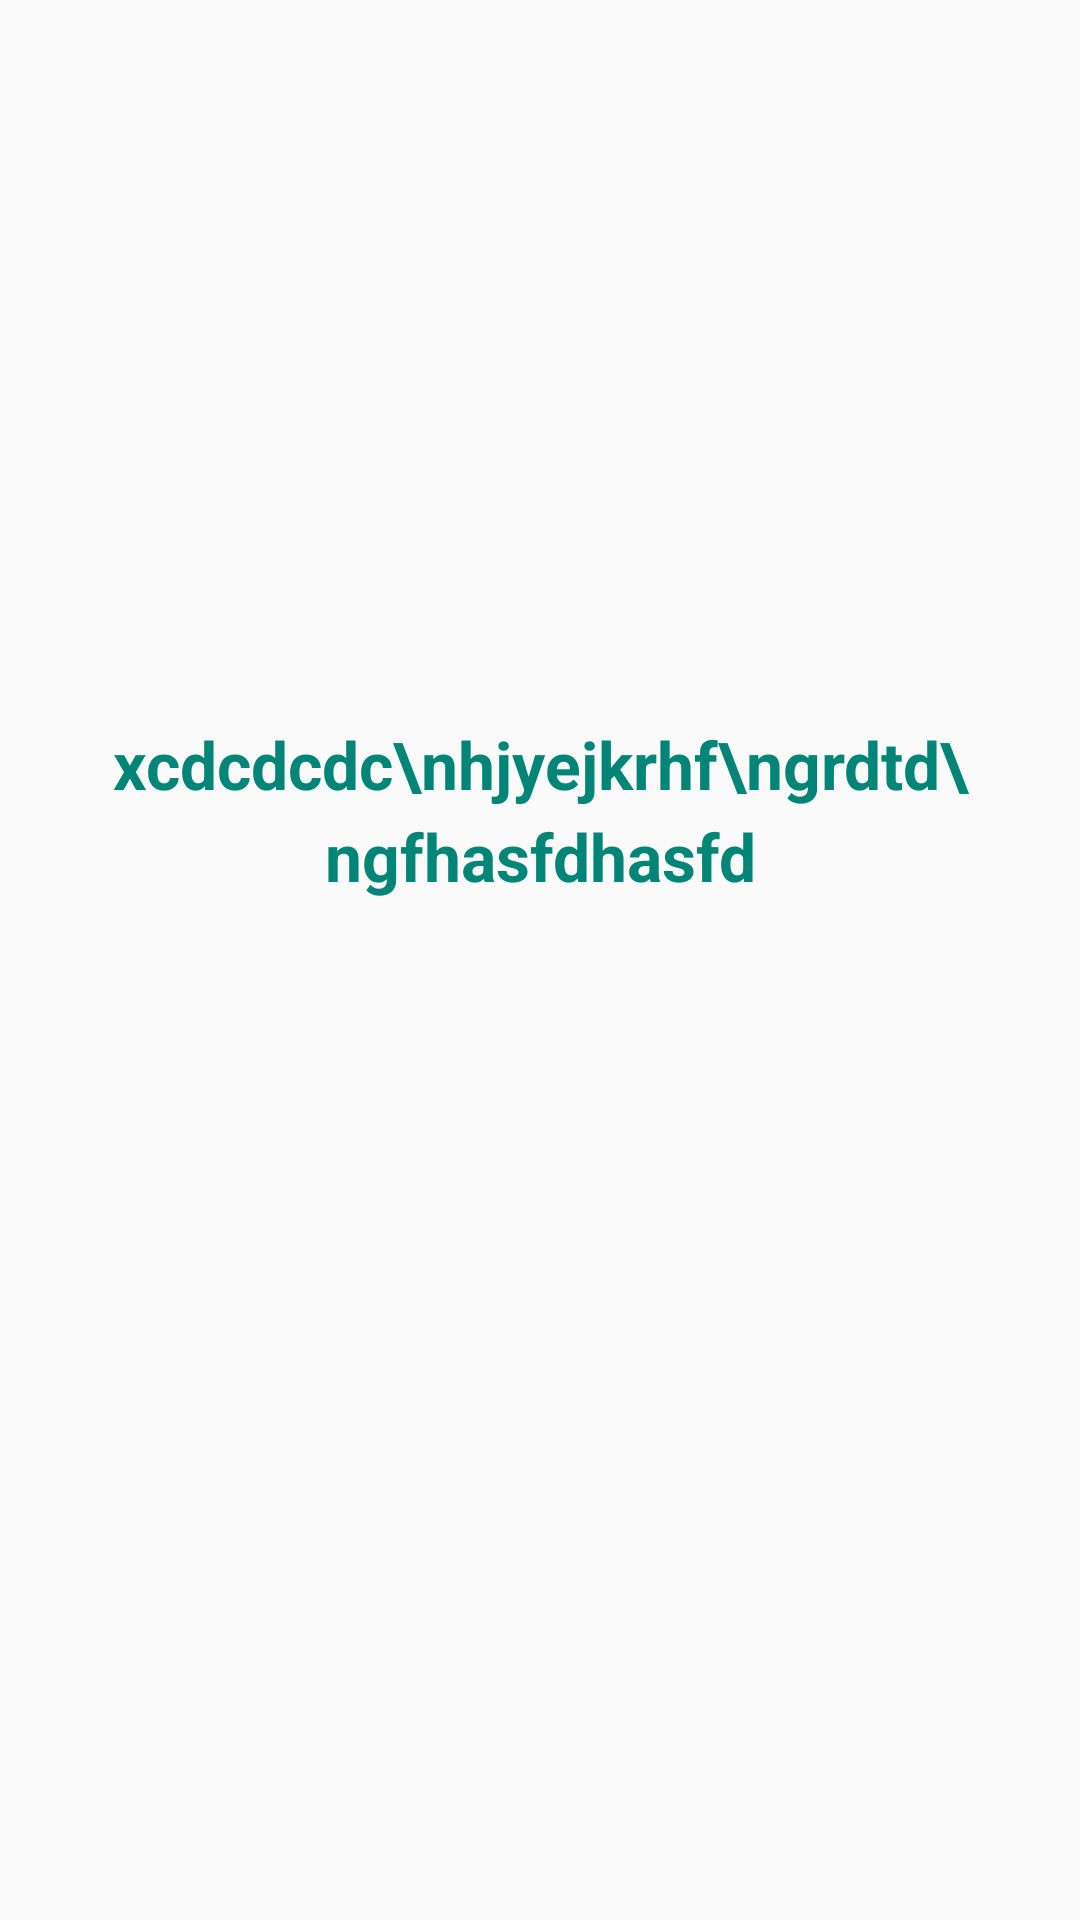

Produce the Android XML layout that renders to this screen, including the resource entries it uses.
<!-- AndroidManifest.xml: application theme AppTheme -->
<!-- res/layout/dispo.xml -->
<?xml version="1.0" encoding="utf-8"?>
<RelativeLayout android:layout_width="fill_parent" android:layout_height="fill_parent"
  xmlns:android="http://schemas.android.com/apk/res/android" xmlns:ads="http://schemas.android.com/apk/res-auto">

    <ScrollView android:id="@+id/scrollView1" android:padding="20.0dip" android:layout_width="fill_parent"
        android:layout_height="350.0dip" android:layout_centerHorizontal="true" android:layout_centerVertical="true">

        <LinearLayout android:orientation="vertical" android:layout_width="fill_parent"
            android:layout_height="fill_parent">

            <TextView android:textSize="22.0dip" android:textStyle="bold" android:textColor="@color/colorPrimary"
                android:gravity="center" android:id="@+id/section_label" android:padding="15.0dip"
                android:layout_width="fill_parent" android:layout_height="fill_parent"
                android:layout_marginTop="60.0dip" android:text="xcdcdcdc\nhjyejkrhf\ngrdtd\ngfhasfdhasfd"
                android:lineSpacingExtra="5.0dip" />

            <TextView android:textSize="22.0dip" android:textStyle="bold|italic" android:textColor="#ffffffff"
                android:gravity="center" android:id="@+id/textView4" android:layout_width="fill_parent"
                android:layout_height="1.0dip" android:layout_marginTop="40.0dip" android:text="New Text" />

        </LinearLayout>

    </ScrollView>

</RelativeLayout>
<!-- resources referenced by this layout -->
<resources>
  <color name="colorPrimary">#008577</color>
  <style name="AppTheme" parent="Theme.AppCompat.Light.DarkActionBar">
          
          <item name="windowActionBar">false</item>
          <item name="windowNoTitle">true</item>
  
          <item name="colorPrimary">@color/colorPrimary</item>
          <item name="colorPrimaryDark">@color/colorPrimaryDark</item>
          <item name="colorAccent">@color/colorPrimary</item>
      </style>
  <color name="colorPrimaryDark">#00574B</color>
</resources>
